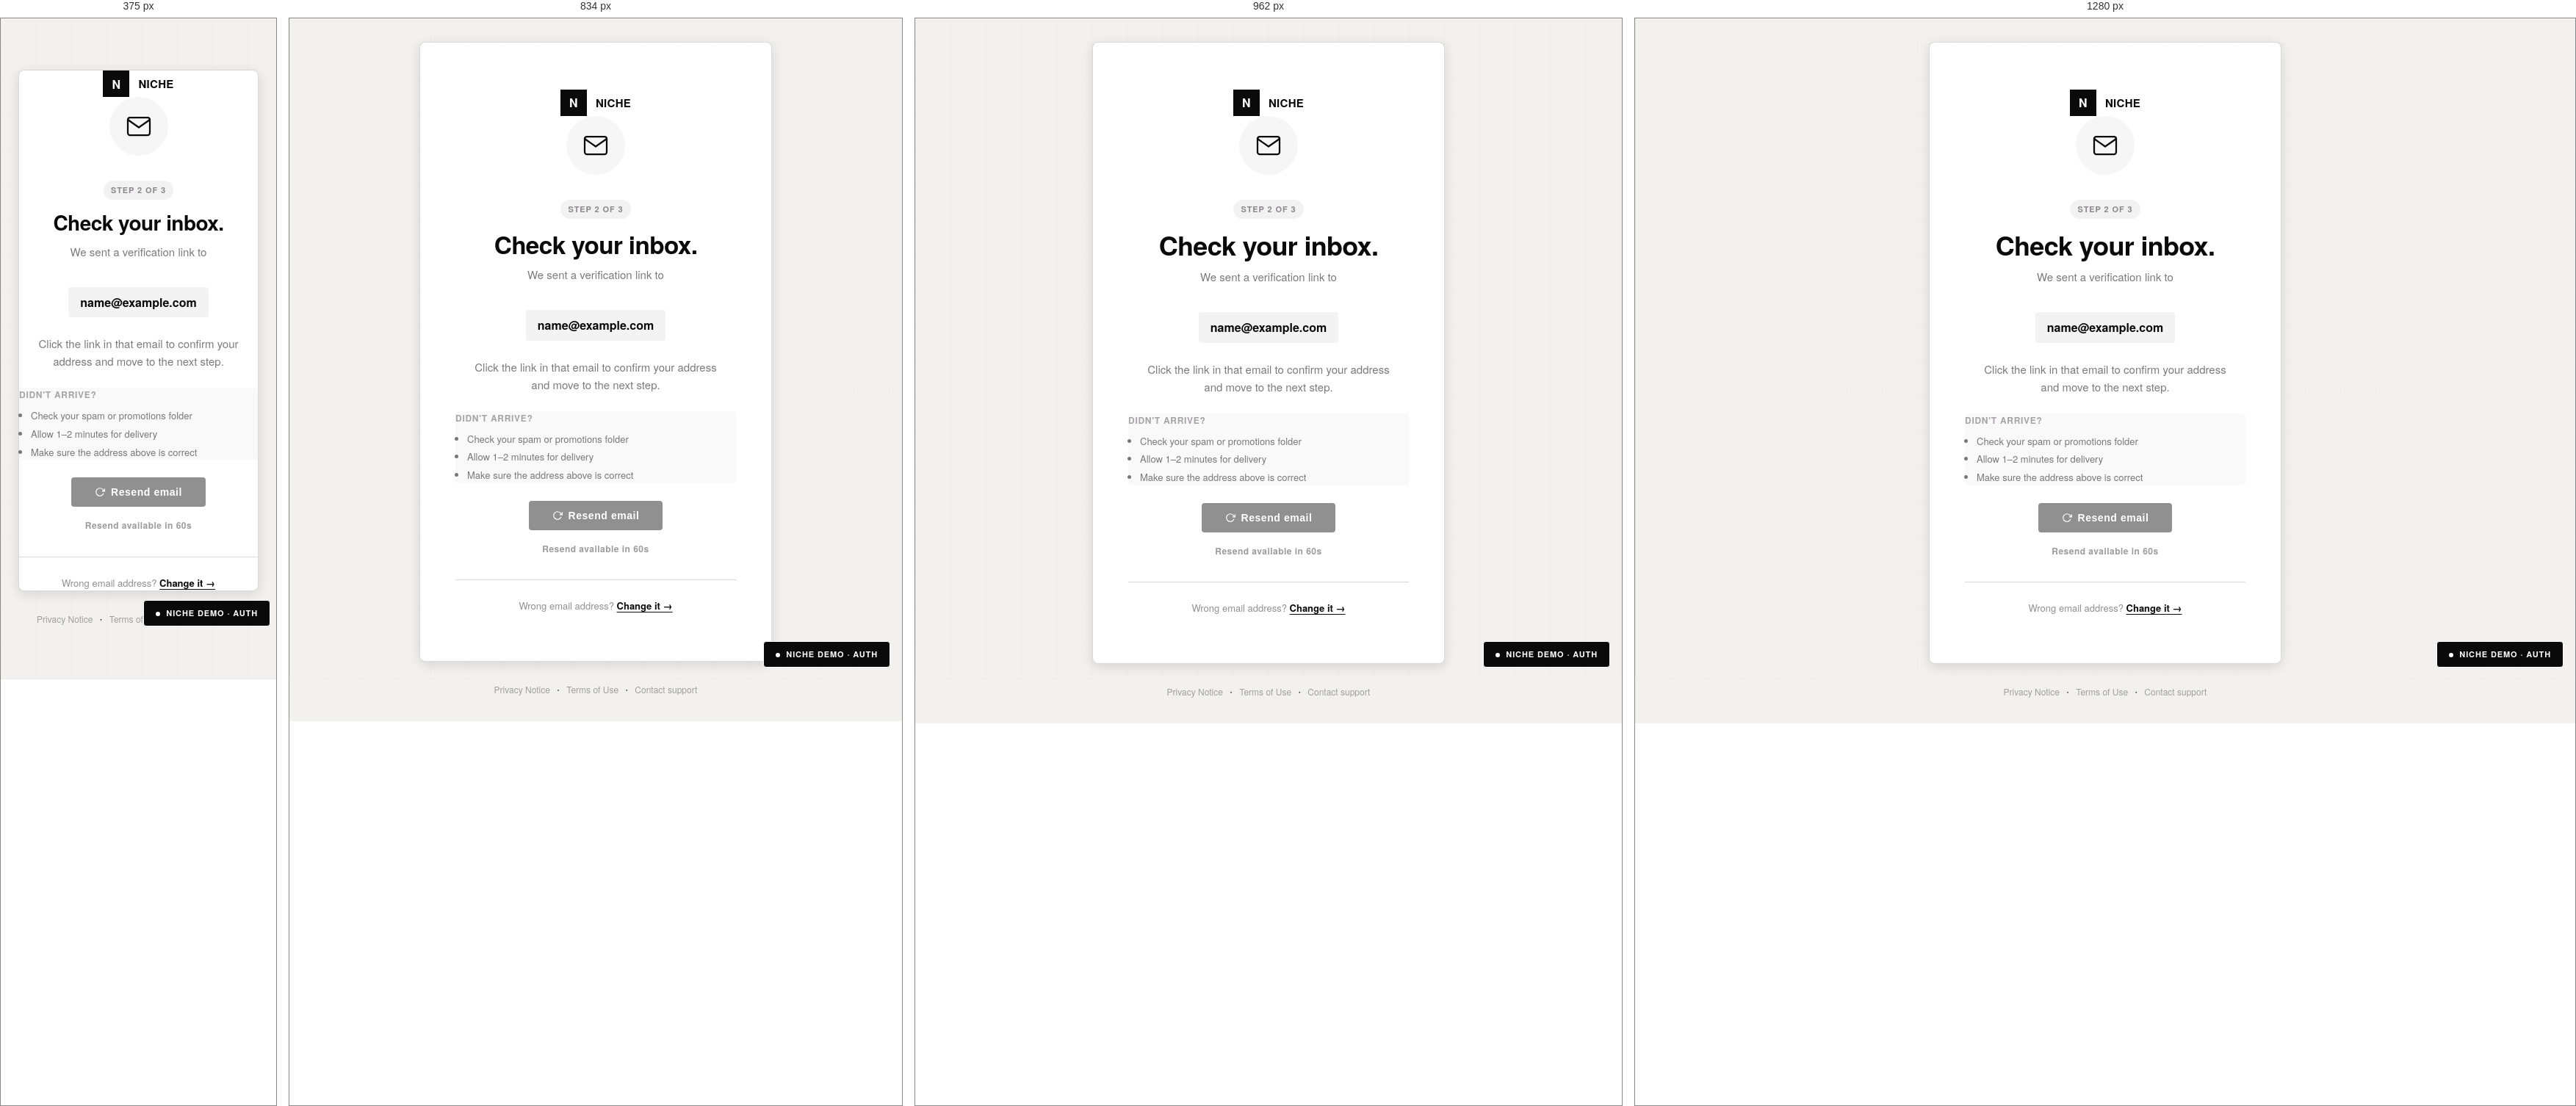
Rendered at 375 px, 834 px, 962 px and 1280 px, left to right.

<!-- file: verify-email.html -->
<!DOCTYPE html>
<html lang="en">
<head>
  <meta charset="UTF-8">
  <meta name="viewport" content="width=device-width, initial-scale=1.0">
  <meta name="robots" content="noindex, nofollow">
  <title>Verify your email — NICHE</title>
  <link rel="preconnect" href="https://fonts.googleapis.com">
  <link rel="preconnect" href="https://fonts.gstatic.com" crossorigin>
  <link href="https://fonts.googleapis.com/css2?family=Libre+Franklin:ital,wght@0,100..900;1,100..900&display=swap" rel="stylesheet">
  <link rel="stylesheet" href="../shared/tokens.css">
  <link rel="stylesheet" href="../shared/base.css">
  <link rel="stylesheet" href="../shared/platform.css">
  <style>
    /* ── Full-page centered layout ── */
    .verify-shell {
      min-height: 100vh;
      background: #f2f1f0;
      display: flex;
      flex-direction: column;
      align-items: center;
      justify-content: center;
      padding: var(--space-32) var(--space-24);
      position: relative;
    }

    /* Background texture */
    .verify-shell::before {
      content: '';
      position: fixed;
      inset: 0;
      background:
        repeating-linear-gradient(
          90deg,
          rgba(37,32,38,0.025) 0px,
          rgba(37,32,38,0.025) 1px,
          transparent 1px,
          transparent 48px
        ),
        repeating-linear-gradient(
          0deg,
          rgba(37,32,38,0.025) 0px,
          rgba(37,32,38,0.025) 1px,
          transparent 1px,
          transparent 48px
        );
      pointer-events: none;
      z-index: 0;
    }

    /* ── Verify card ── */
    .verify-card {
      position: relative;
      z-index: 1;
      background: white;
      border: 1px solid var(--color-divider);
      border-radius: 8px;
      padding: var(--space-64) var(--space-48);
      max-width: 480px;
      width: 100%;
      text-align: center;
      box-shadow: var(--shadow-card);
    }

    /* Logo at top */
    .verify-logo {
      display: inline-flex;
      align-items: center;
      gap: var(--space-12);
      margin-bottom: var(--space-40);
      text-decoration: none;
      color: var(--color-surface-ink);
    }

    .verify-logo__mark {
      width: 36px;
      height: 36px;
      background: var(--color-surface-ink);
      display: grid;
      place-items: center;
      font-family: var(--font-body);
      font-weight: 800;
      font-size: 16px;
      color: var(--color-surface-base);
    }

    .verify-logo__name {
      font-family: var(--font-body);
      font-weight: 700;
      font-size: 15px;
      letter-spacing: 0.02em;
      text-transform: uppercase;
    }

    /* Icon illustration area */
    .verify-icon-wrap {
      width: 80px;
      height: 80px;
      background: rgba(37, 32, 38, 0.04);
      border-radius: 50%;
      display: grid;
      place-items: center;
      margin: 0 auto var(--space-32);
    }

    .verify-icon-wrap svg {
      width: 36px;
      height: 36px;
      stroke: var(--color-surface-ink);
    }

    /* Step badge */
    .verify-step-badge {
      display: inline-flex;
      align-items: center;
      gap: 6px;
      padding: 4px 10px;
      background: rgba(37,32,38,0.06);
      border-radius: 14px;
      font-size: 11px;
      font-weight: 700;
      letter-spacing: 0.08em;
      text-transform: uppercase;
      color: rgba(37,32,38,0.5);
      margin-bottom: var(--space-16);
    }

    .verify-heading {
      font-family: var(--font-display);
      font-size: clamp(1.75rem, 4vw, 2.25rem);
      font-weight: 600;
      line-height: 1.1;
      letter-spacing: -0.02em;
      margin-bottom: var(--space-12);
    }

    .verify-email-target {
      font-size: 16px;
      font-weight: 600;
      color: var(--color-surface-ink);
      background: rgba(37,32,38,0.05);
      padding: var(--space-8) var(--space-16);
      border-radius: 4px;
      display: inline-block;
      margin: var(--space-4) 0 var(--space-24);
      word-break: break-all;
    }

    .verify-body {
      font-size: 15px;
      color: rgba(37, 32, 38, 0.6);
      line-height: 1.6;
      max-width: 340px;
      margin: 0 auto var(--space-32);
    }

    /* Resend section */
    .verify-resend {
      display: flex;
      flex-direction: column;
      align-items: center;
      gap: var(--space-16);
    }

    .btn--resend {
      background: var(--color-surface-ink);
      color: var(--color-surface-base);
      padding: var(--space-12) var(--space-32);
      font-size: 14px;
      font-weight: 700;
      letter-spacing: 0.04em;
      border: none;
      border-radius: 4px;
      cursor: pointer;
      display: inline-flex;
      align-items: center;
      gap: var(--space-8);
      transition: background var(--motion-micro) var(--ease-standard),
                  transform var(--motion-micro) var(--ease-standard);
    }
    .btn--resend:hover:not(:disabled) {
      background: #3d3440;
      transform: translateY(-1px);
    }
    .btn--resend:disabled {
      opacity: 0.45;
      cursor: not-allowed;
      transform: none;
    }

    .verify-countdown {
      font-size: 12px;
      color: rgba(37, 32, 38, 0.45);
      font-weight: 600;
      letter-spacing: 0.04em;
      min-height: 18px;
    }

    /* Change email link */
    .verify-change-link {
      margin-top: var(--space-32);
      padding-top: var(--space-24);
      border-top: 1px solid var(--color-divider);
    }

    .verify-change-link p {
      font-size: 13px;
      color: rgba(37, 32, 38, 0.5);
      max-width: none;
      margin: 0;
    }

    .verify-change-link a {
      color: var(--color-surface-ink);
      font-weight: 600;
    }

    /* Hint list */
    .verify-hints {
      margin: var(--space-24) 0 0;
      text-align: left;
      background: rgba(37,32,38,0.025);
      border-radius: 4px;
      padding: var(--space-16) var(--space-20);
    }

    .verify-hints p {
      font-size: 12px;
      font-weight: 700;
      letter-spacing: 0.06em;
      text-transform: uppercase;
      color: rgba(37,32,38,0.4);
      max-width: none;
      margin: 0 0 var(--space-8);
    }

    .verify-hints ul {
      padding-left: var(--space-16);
      margin: 0;
    }

    .verify-hints ul li {
      font-size: 13px;
      color: rgba(37, 32, 38, 0.6);
      margin-bottom: var(--space-4);
    }

    /* Page footer nav */
    .verify-page-footer {
      position: relative;
      z-index: 1;
      margin-top: var(--space-24);
      text-align: center;
    }

    .verify-page-footer a {
      font-size: 12px;
      color: rgba(37, 32, 38, 0.4);
      text-decoration: none;
    }
    .verify-page-footer a:hover { color: var(--color-surface-ink); opacity: 1; }

    @media (max-width: 540px) {
      .verify-card {
        padding: var(--space-40) var(--space-24);
      }
    }
  </style>
</head>
<body>

<div class="verify-shell">

  <div class="verify-card">

    <a href="/" class="verify-logo" aria-label="NICHE home">
      <div class="verify-logo__mark">N</div>
      <span class="verify-logo__name">NICHE</span>
    </a>

    <!-- Email icon -->
    <div class="verify-icon-wrap" aria-hidden="true">
      <svg viewBox="0 0 24 24" fill="none" stroke-width="1.5" stroke-linecap="round" stroke-linejoin="round">
        <path d="M4 4h16c1.1 0 2 .9 2 2v12c0 1.1-.9 2-2 2H4c-1.1 0-2-.9-2-2V6c0-1.1.9-2 2-2z"/>
        <polyline points="22,6 12,13 2,6"/>
      </svg>
    </div>

    <!-- Step indicator -->
    <div class="verify-step-badge">
      <span>Step 2 of 3</span>
    </div>

    <h1 class="verify-heading">Check your inbox.</h1>
    <p class="verify-body">We sent a verification link to</p>
    <span class="verify-email-target" id="target-email">name@example.com</span>
    <p class="verify-body" style="margin-bottom:0;">Click the link in that email to confirm your address and move to the next step.</p>

    <div class="verify-hints" role="note" aria-label="Email delivery tips">
      <p>Didn't arrive?</p>
      <ul>
        <li>Check your spam or promotions folder</li>
        <li>Allow 1–2 minutes for delivery</li>
        <li>Make sure the address above is correct</li>
      </ul>
    </div>

    <div class="verify-resend" style="margin-top: var(--space-24);">
      <button class="btn--resend" id="resend-btn" type="button" disabled onclick="resendEmail()" aria-label="Resend verification email">
        <svg width="14" height="14" viewBox="0 0 24 24" fill="none" stroke="currentColor" stroke-width="2" aria-hidden="true">
          <polyline points="23 4 23 10 17 10"/>
          <path d="M20.49 15a9 9 0 1 1-2.12-9.36L23 10"/>
        </svg>
        Resend email
      </button>
      <span class="verify-countdown" id="countdown" aria-live="polite" aria-atomic="true">Resend available in <strong id="countdown-num">60</strong>s</span>
    </div>

    <div class="verify-change-link">
      <p>Wrong email address? <a href="signup.html?step=email">Change it &rarr;</a></p>
    </div>

  </div>

  <div class="verify-page-footer">
    <a href="/legal/privacy">Privacy Notice</a>
    &nbsp;&middot;&nbsp;
    <a href="/legal/terms">Terms of Use</a>
    &nbsp;&middot;&nbsp;
    <a href="mailto:support@niche.ac.th">Contact support</a>
  </div>

</div>

<!-- Demo banner -->
<div class="demo-banner"><span class="demo-banner__dot"></span>NICHE Demo &middot; Auth</div>

<script>
  // Populate email from URL param (demo purposes)
  (function() {
    const params = new URLSearchParams(window.location.search);
    const email = params.get('email') || 'name@example.com';
    document.getElementById('target-email').textContent = email;
  })();

  // Countdown timer
  let seconds = 60;
  const btn = document.getElementById('resend-btn');
  const countdownEl = document.getElementById('countdown');
  const numEl = document.getElementById('countdown-num');

  const timer = setInterval(function() {
    seconds--;
    numEl.textContent = seconds;
    if (seconds <= 0) {
      clearInterval(timer);
      btn.disabled = false;
      countdownEl.textContent = 'Ready to resend.';
    }
  }, 1000);

  function resendEmail() {
    btn.disabled = true;
    countdownEl.textContent = 'Email sent.';

    // Reset countdown
    seconds = 60;
    numEl.textContent = '60';
    setTimeout(() => {
      countdownEl.innerHTML = 'Resend available in <strong id="countdown-num">60</strong>s';
      const numElNew = document.getElementById('countdown-num');
      const newTimer = setInterval(function() {
        seconds--;
        numElNew.textContent = seconds;
        if (seconds <= 0) {
          clearInterval(newTimer);
          btn.disabled = false;
          countdownEl.textContent = 'Ready to resend.';
        }
      }, 1000);
    }, 2000);
  }
</script>

</body>
</html>


/* @media block from base.css */
@media (max-width: 900px) {
  .grid-3, .grid-4 { grid-template-columns: repeat(2, 1fr); }
}

/* @media block from base.css */
@media (max-width: 600px) {
  .grid-2, .grid-3, .grid-4 { grid-template-columns: 1fr; }
}

/* @media block from platform.css */
@media (max-width: 1024px) {
  .app-layout { grid-template-columns: 56px 1fr; }
  .app-sidebar.is-collapsed .sidebar__label,
  .app-sidebar.is-collapsed .sidebar__group-label,
  .app-sidebar.is-collapsed .sidebar__footer-card { display: none; }
}

/* @media block from platform.css */
@media (max-width: 768px) {
  .app-layout {
    grid-template-columns: 1fr;
    grid-template-rows: var(--topbar-height) 1fr 64px;
    grid-template-areas: "topbar" "main" "tabbar";
  }
  .app-sidebar { display: none; }
  .app-mobile-tabbar { grid-area: tabbar; display: flex; }
}

/* @media block from platform.css */
@media (max-width: 768px) { .main { padding: var(--space-24); } }

/* @media block from platform.css */
@media (max-width: 768px) {
  .app-mobile-tabbar.mobile-tabbar {
    display: flex;
    position: fixed;
    right: 0;
    bottom: 0;
    left: 0;
    z-index: 40;
  }

  .app-topbar .topbar {
    gap: var(--space-8);
    padding: 0 var(--space-16);
  }

  .app-topbar .topbar__search { display: none; }
  .app-topbar .topbar__actions { gap: var(--space-4); }
  .app-topbar .topbar__actions .avatar { display: none; }
  .app-layout { grid-template-columns: minmax(0, 1fr); }
  .app-topbar,
  .app-main { min-width: 0; }
}

/* @media block from platform.css */
@media (max-width: 720px) {
  .public-nav {
    flex-wrap: wrap;
    gap: var(--space-12);
    padding: var(--space-12) var(--space-16);
    row-gap: 0;
  }
  .public-nav__toggle {
    display: inline-flex;
  }
  .public-nav__menu,
  .public-nav__cta {
    display: none;
    width: 100%;
    margin-left: 0;
  }
  .public-nav.is-open {
    row-gap: var(--space-8);
    padding-bottom: var(--space-16);
  }
  .public-nav.is-open .public-nav__menu {
    display: flex;
    flex-direction: column;
    gap: 0;
    padding: var(--space-8) 0 0;
    border-top: 1px solid var(--color-divider);
  }
  .public-nav.is-open .public-nav__menu a {
    display: block;
    padding: var(--space-12) 0;
  }
  .public-nav.is-open .public-nav__cta {
    display: block;
    padding: 0 0 var(--space-4);
  }
  .public-nav.is-open .public-nav__cta .btn {
    width: 100%;
    text-align: center;
    box-sizing: border-box;
  }
}

/* @media block from platform.css */
@media (max-width: 768px) {
  .demo-banner {
    bottom: calc(var(--space-64) + var(--space-8));
    right: var(--space-8);
  }
}